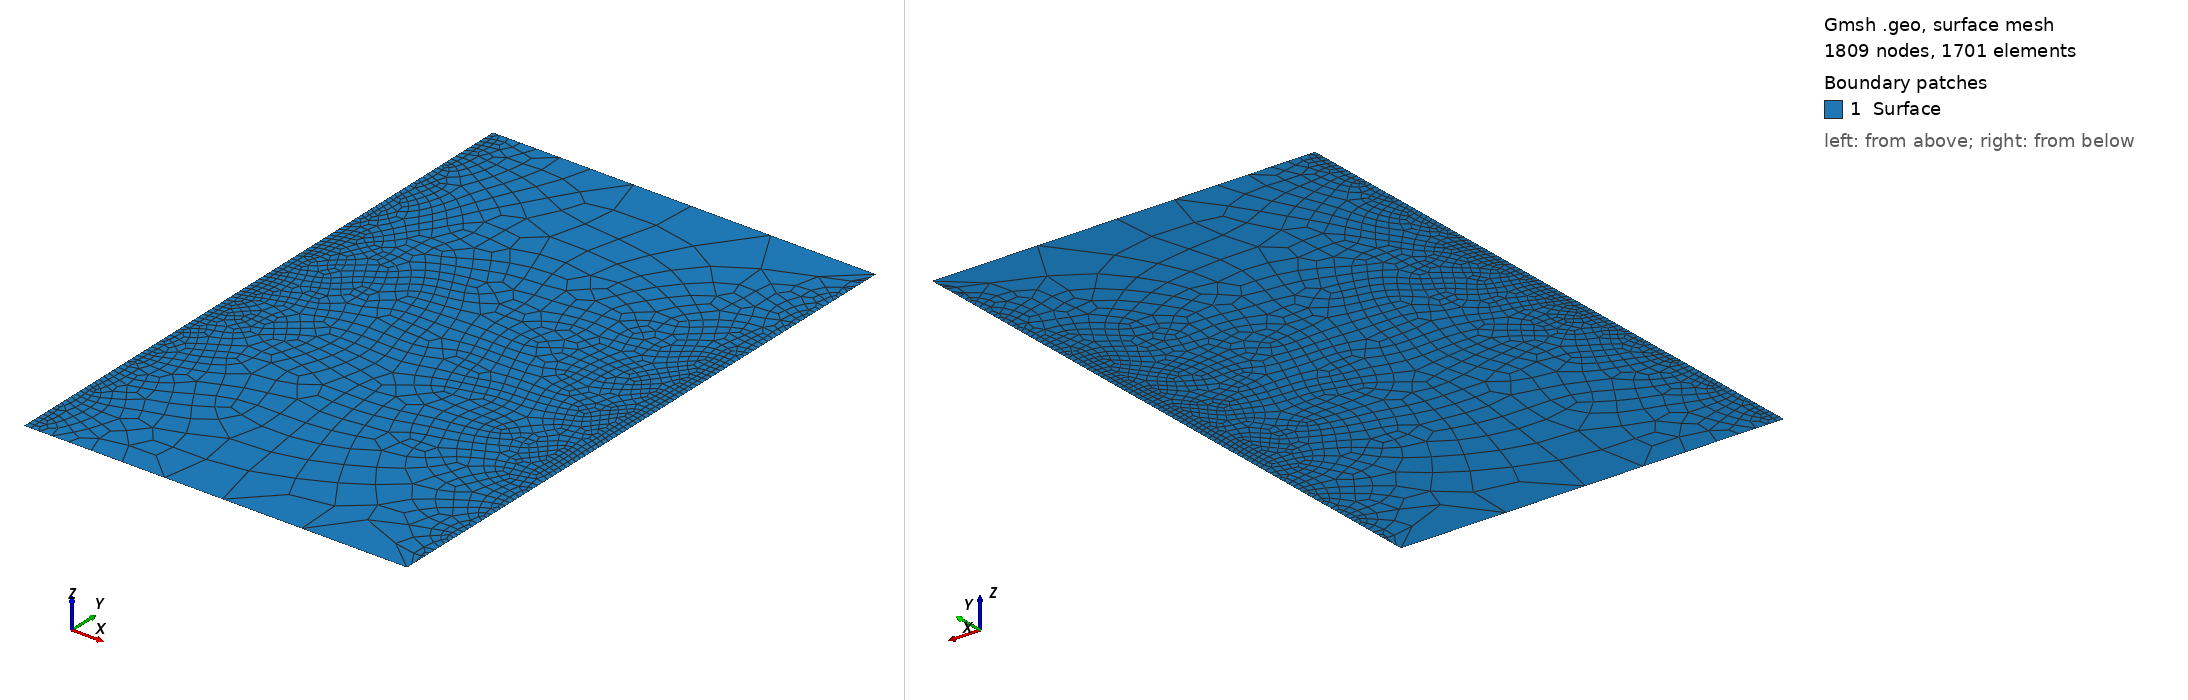

Gmsh geometry script, surface-meshed: 1809 nodes, 1701 surface elements. Boundary patches (legend numbers): 1 Surface. Left view from above one corner, right view from below the opposite corner. Legend entries are the model's physical surfaces. The drawing asked Gmsh for element sizes between 1% and 20% of the model's largest extent; the script's own settings can give other sizes.

=== periodic_square.geo (drawn) ===
GEOMETRY_LX = 2*Pi;
GEOMETRY_LY = 10;
s1 = .1;
s2 = 3;

// Define domain
Point(1) = {- GEOMETRY_LX/2 , - GEOMETRY_LY/2 , 0 , s1};
Point(2) = {+ GEOMETRY_LX/2 , - GEOMETRY_LY/2 , 0 , s2};
Point(3) = {+ GEOMETRY_LX/2 , + GEOMETRY_LY/2 , 0 , s2};
Point(4) = {- GEOMETRY_LX/2 , + GEOMETRY_LY/2 , 0 , s1};

Line(1) = {1, 2};
Line(2) = {2, 3};
Line(3) = {3, 4};
Line(4) = {4, 1};
Curve Loop(1) = {1, 2, 3, 4};
Plane Surface(1) = {1};

Periodic Line {2} = {4} Translate {GEOMETRY_LX, 0, 0};
// Periodic Line {2} = {4} Translate {0, 0, 0};
Physical Point("pbottom") = {1, 2};
Physical Point("ptop") = {3, 4};
Physical Curve ("periodic") = {2, 4};
Physical Curve ("bottom") = {1};
Physical Curve ("top") = {3};
Physical Surface ("Surface") = {1};

// View options
Geometry.LabelType = 2;
Geometry.Lines = 1;
Geometry.LineNumbers = 2;
Geometry.Surfaces = 1;
Geometry.SurfaceNumbers = 2;

Mesh.RecombineAll=1;
// RecombineMesh;
